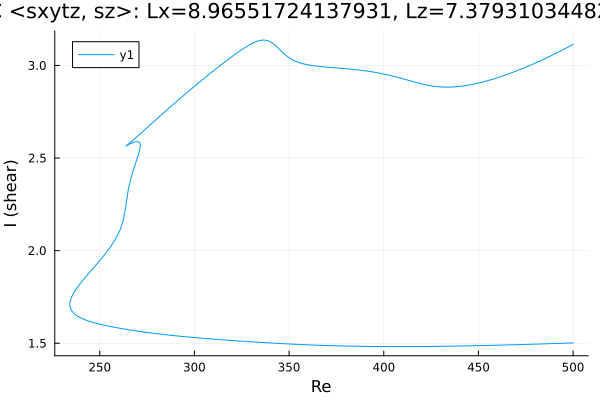

Values plotted in this chart, from the file beside it:
Re, shear
500.0, 3.114
499.8, 3.113
498.4, 3.105
497, 3.097
495.5, 3.09
494.1, 3.082
492.7, 3.075
491.3, 3.067
489.9, 3.06
488.5, 3.053
487.1, 3.046
485.6, 3.039
484.2, 3.033
482.8, 3.026
481.4, 3.019
480, 3.013
478.6, 3.006
477.2, 3
475.7, 2.994
474.3, 2.988
472.9, 2.982
471.5, 2.976
470.1, 2.97
468.7, 2.965
467.3, 2.959
465.8, 2.954
464.4, 2.949
463, 2.944
461.6, 2.939
460.2, 2.934
458.8, 2.93
457.4, 2.925
455.9, 2.921
454.5, 2.917
453.1, 2.913
451.7, 2.909
450.3, 2.905
448.9, 2.902
447.5, 2.899
446, 2.896
444.6, 2.893
443.2, 2.891
441.8, 2.889
440.4, 2.887
439, 2.886
437.6, 2.884
436.1, 2.884
434.7, 2.883
433.3, 2.883
431.9, 2.883
430.5, 2.884
429.1, 2.885
427.7, 2.886
426.2, 2.888
424.8, 2.89
423.4, 2.893
422, 2.896
420.6, 2.899
419.2, 2.903
417.8, 2.906
... 480 more rows
